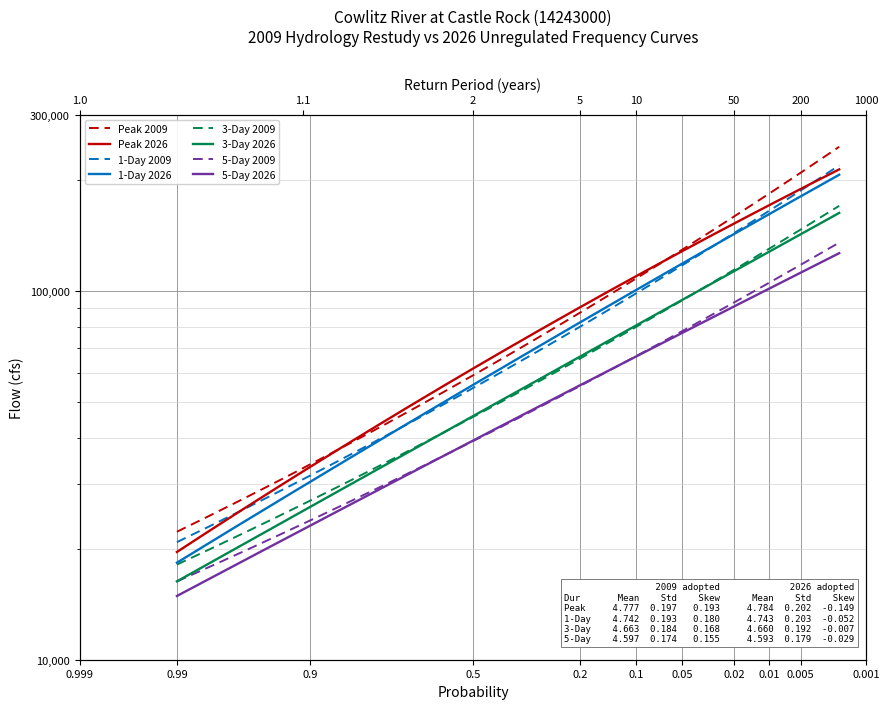

Write Python code to recreate this figure.
"""
Plot_2009_vs_2026_Frequency.py

Compare the 2009 Hydrology Restudy frequency curves with the 2026
CAS_Unreg_FF curves for the Peak, 1-, 3- and 5-day durations, on the
same HEC-SSP style Bulletin 17 axes used by
Plot_Duration_Frequency.py.

    2026 curves: solid
    2009 curves: dashed, same color per duration

DURATION MAPPING: the 2009 study's shortest duration is 0.20 day
(4.8 hr), not an instantaneous peak, so "Peak" pairs the 2026
instantaneous peak against the 2009 0.20-day statistics. Their adopted
means agree closely (4.784 vs 4.777), but the comparison is
approximate by construction. Columns 1, 3 and 5 map directly.

COMPUTED vs EXPECTED: the computed curve is the plain LP3 fit from the
adopted statistics. The expected probability curve adds Bulletin 17's
sampling-uncertainty adjustment, which depends on the RECORD LENGTH --
so it is not a property of the flood estimate but of how much data
stood behind it. The 2009 study had N = 69-79 and this one has
N = 93-95, so comparing expected curves would fold that ~20-year
difference into the comparison as if it were hydrology.

For an apples-to-apples comparison of the two studies, leave both
EP flags False: computed vs computed isolates the actual difference in
the fitted distributions. Set BOTH True only to reproduce whatever
each report published.
"""

import os

import numpy as np
import matplotlib
matplotlib.use("Agg")
import matplotlib.pyplot as plt
from scipy.stats import norm, pearson3, t as student_t

###############################################################################
# CONFIGURATION

REPO_ROOT = r"C:\Projects\Claude"          # <-- set to your local repo path

PROJECT_DIR = os.path.join(REPO_ROOT, "CAS_Unreg_FF")
OUT_PNG = os.path.join(PROJECT_DIR, "output", "CAS_Unreg_2009_vs_2026.png")

TITLE = ("Cowlitz River at Castle Rock (14243000)\n"
         "2009 Hydrology Restudy vs 2026 Unregulated Frequency Curves")

# 2026 adopted LP3 statistics: label -> (log10 mean, log10 std, skew, N)
STATS_2026 = {
    "Peak":  (4.784, 0.202, -0.149, 95),
    "1-Day": (4.743, 0.203, -0.052, 94),
    "3-Day": (4.660, 0.192, -0.007, 93),
    "5-Day": (4.593, 0.179, -0.029, 93),
}

# 2009 Hydrology Restudy ADOPTED statistics, with systematic record
# length N. "Peak" uses the report's 0.20-day column (see note above).
STATS_2009 = {
    "Peak":  (4.777, 0.197, 0.193, 69),
    "1-Day": (4.742, 0.193, 0.180, 74),
    "3-Day": (4.663, 0.184, 0.168, 79),
    "5-Day": (4.597, 0.174, 0.155, 79),
}

COLORS = {"Peak": "#c00000", "1-Day": "#0070c0",
          "3-Day": "#00874e", "5-Day": "#7030a0"}

EP_2009 = False               # False = computed curve (apples-to-apples)
EP_2026 = False               # keep these two the SAME for comparison
SHOW_STATS_BOX = True

Y_LIMITS = (10_000, 300_000)       # flow axis, cfs
Y_TICKS = [10_000, 100_000, 300_000]
P_LIMITS = (0.999, 0.001)          # exceedance probability, left to right

P_TICKS = [0.999, 0.99, 0.9, 0.5, 0.2, 0.1,
           0.05, 0.02, 0.01, 0.005, 0.001]
T_TICKS = [1.001, 1.1, 2, 5, 10, 50, 200, 1000]
T_LABELS = ["1.0", "1.1", "2", "5", "10", "50", "200", "1000"]

CURVE_P_LIMITS = (0.99, 0.002)      # lines drawn 1.01-yr to 500-yr
CURVE_POINTS = 400
FIG_SIZE = (9.0, 7.2)
DPI = 200

###############################################################################
# FUNCTION DEFINITIONS


def prob_to_x(p):
    """Map exceedance probability to the normal-probability axis."""
    return norm.ppf(1.0 - np.asarray(p, dtype=float))


def curve_probabilities():
    """Probabilities spaced evenly on the probability axis."""
    x = np.linspace(prob_to_x(CURVE_P_LIMITS[0]),
                    prob_to_x(CURVE_P_LIMITS[1]), CURVE_POINTS)
    return 1.0 - norm.cdf(x)


def lp3_flows(mean_log, std_log, skew, probs):
    """Computed-curve flows for the given exceedance probabilities."""
    k = pearson3.ppf(1.0 - np.asarray(probs, dtype=float), skew=skew)
    return 10.0 ** (mean_log + k * std_log), k


def computed_prob_for_expected(p_expected, n):
    """Inverse of expected_probabilities: the computed exceedance
    probability whose EXPECTED probability is p_expected. Evaluating the
    LP3 curve here and plotting at p_expected draws the expected
    probability curve over exactly the requested probability range, so
    both curves span the same axis extent."""
    z = student_t.isf(np.asarray(p_expected, dtype=float), df=n - 1) \
        * np.sqrt(1.0 + 1.0 / n)
    return norm.sf(z)


def expected_probabilities(probs, n):
    """Bulletin 17 expected probability corresponding to each computed
    exceedance probability, for a record of length n. Normal theory:
        Pr[X > xbar + z*s] = Pr[t(n-1) > z / sqrt(1 + 1/n)]
    with z the NORMAL deviate of the computed probability. The
    adjustment is a function of probability and record length only --
    feeding the Pearson III K here instead would fold the skew into the
    shift and move the curve at the median, where the adjustment must
    vanish. The heavier t tail makes the expected probability exceed
    the computed one, so plotting each value at its expected
    probability lifts the curve in the tails, more so for short
    records."""
    z = norm.isf(np.asarray(probs, dtype=float))
    return student_t.sf(z / np.sqrt(1.0 + 1.0 / n), df=n - 1)


def duration_curve(stats, use_ep, probs):
    """(plot probabilities, flows) for one duration."""
    mean_log, std_log, skew, n = stats
    p_eval = computed_prob_for_expected(probs, n) if use_ep else probs
    q, _ = lp3_flows(mean_log, std_log, skew, p_eval)
    return probs, q


def draw_axes(ax):
    """Probability x axis, log flow y axis, return-period axis on top."""
    ax.set_xlim(prob_to_x(P_LIMITS[0]), prob_to_x(P_LIMITS[1]))
    ax.set_xticks(prob_to_x(P_TICKS))
    ax.set_xticklabels([("%g" % p) for p in P_TICKS], fontsize=8)
    ax.set_xlabel("Probability", fontsize=10)

    ax.set_yscale("log")
    ax.set_ylim(*Y_LIMITS)
    ax.set_yticks(Y_TICKS)
    ax.set_ylabel("Flow (cfs)", fontsize=10)
    ax.yaxis.set_major_formatter(
        matplotlib.ticker.FuncFormatter(lambda v, _: f"{v:,.0f}"))
    ax.tick_params(axis="y", labelsize=8)

    ax.grid(which="major", color="0.55", linewidth=0.6)
    ax.grid(which="minor", axis="y", color="0.80", linewidth=0.4)
    ax.set_axisbelow(True)

    top = ax.twiny()
    top.set_xlim(ax.get_xlim())
    top.set_xticks(prob_to_x([1.0 / v for v in T_TICKS]))
    top.set_xticklabels(T_LABELS, fontsize=8)
    top.set_xlabel("Return Period (years)", fontsize=10)
    return top


def stats_text():
    """Side-by-side summary of both statistic sets."""
    lines = [f"{'':<7}{'2009 adopted':>22}   {'2026 adopted':>22}",
             f"{'Dur':<7}{'Mean':>7}{'Std':>7}{'Skew':>8}   "
             f"{'Mean':>7}{'Std':>7}{'Skew':>8}"]
    for label in STATS_2026:
        a = STATS_2009[label]
        b = STATS_2026[label]
        lines.append(f"{label:<7}{a[0]:>7.3f}{a[1]:>7.3f}{a[2]:>8.3f}   "
                     f"{b[0]:>7.3f}{b[1]:>7.3f}{b[2]:>8.3f}")
    return "\n".join(lines)


def report(probs, curves_2009, curves_2026):
    """Console comparison at the standard probabilities."""
    targets = [0.5, 0.1, 0.02, 0.01, 0.002]
    print(f"{'Duration':<9}{'P':>8}{'2009':>11}{'2026':>11}"
          f"{'diff':>10}{'pct':>8}")
    for label in STATS_2026:
        p9, q9 = curves_2009[label]
        p6, q6 = curves_2026[label]
        for tp in targets:
            a = float(np.interp(tp, p9[::-1], q9[::-1]))
            b = float(np.interp(tp, p6[::-1], q6[::-1]))  # p9 == p6 == probs
            print(f"{label:<9}{tp:>8.3f}{a:>11,.0f}{b:>11,.0f}"
                  f"{b - a:>10,.0f}{100 * (b - a) / a:>7.1f}%")


###############################################################################
# MAIN


def main():
    probs = curve_probabilities()
    fig, ax = plt.subplots(figsize=FIG_SIZE)
    draw_axes(ax)

    curves_2009, curves_2026 = {}, {}
    for label in STATS_2026:
        color = COLORS[label]

        p9, q9 = duration_curve(STATS_2009[label], EP_2009, probs)
        curves_2009[label] = (p9, q9)
        ax.plot(prob_to_x(p9), q9, color=color, linewidth=1.4,
                linestyle="--", dashes=(5, 3), zorder=3,
                label=f"{label} 2009"
                      + (" (expected)" if EP_2009 else ""))

        p6, q6 = duration_curve(STATS_2026[label], EP_2026, probs)
        curves_2026[label] = (p6, q6)
        ax.plot(prob_to_x(p6), q6, color=color, linewidth=1.7,
                linestyle="-", zorder=4,
                label=f"{label} 2026"
                      + (" (expected)" if EP_2026 else ""))

    report(probs, curves_2009, curves_2026)

    ax.set_title(TITLE, fontsize=11, pad=26)
    ax.legend(loc="upper left", fontsize=7.5, ncol=2, framealpha=0.9)

    if SHOW_STATS_BOX:
        ax.text(0.985, 0.03, stats_text(), transform=ax.transAxes,
                ha="right", va="bottom", family="monospace", fontsize=6.5,
                bbox=dict(boxstyle="square,pad=0.4", facecolor="white",
                          edgecolor="0.4", linewidth=0.6))

    fig.tight_layout()
    os.makedirs(os.path.dirname(OUT_PNG), exist_ok=True)
    fig.savefig(OUT_PNG, dpi=DPI)
    print(f"\nWrote {OUT_PNG}")


if __name__ == "__main__":
    main()
